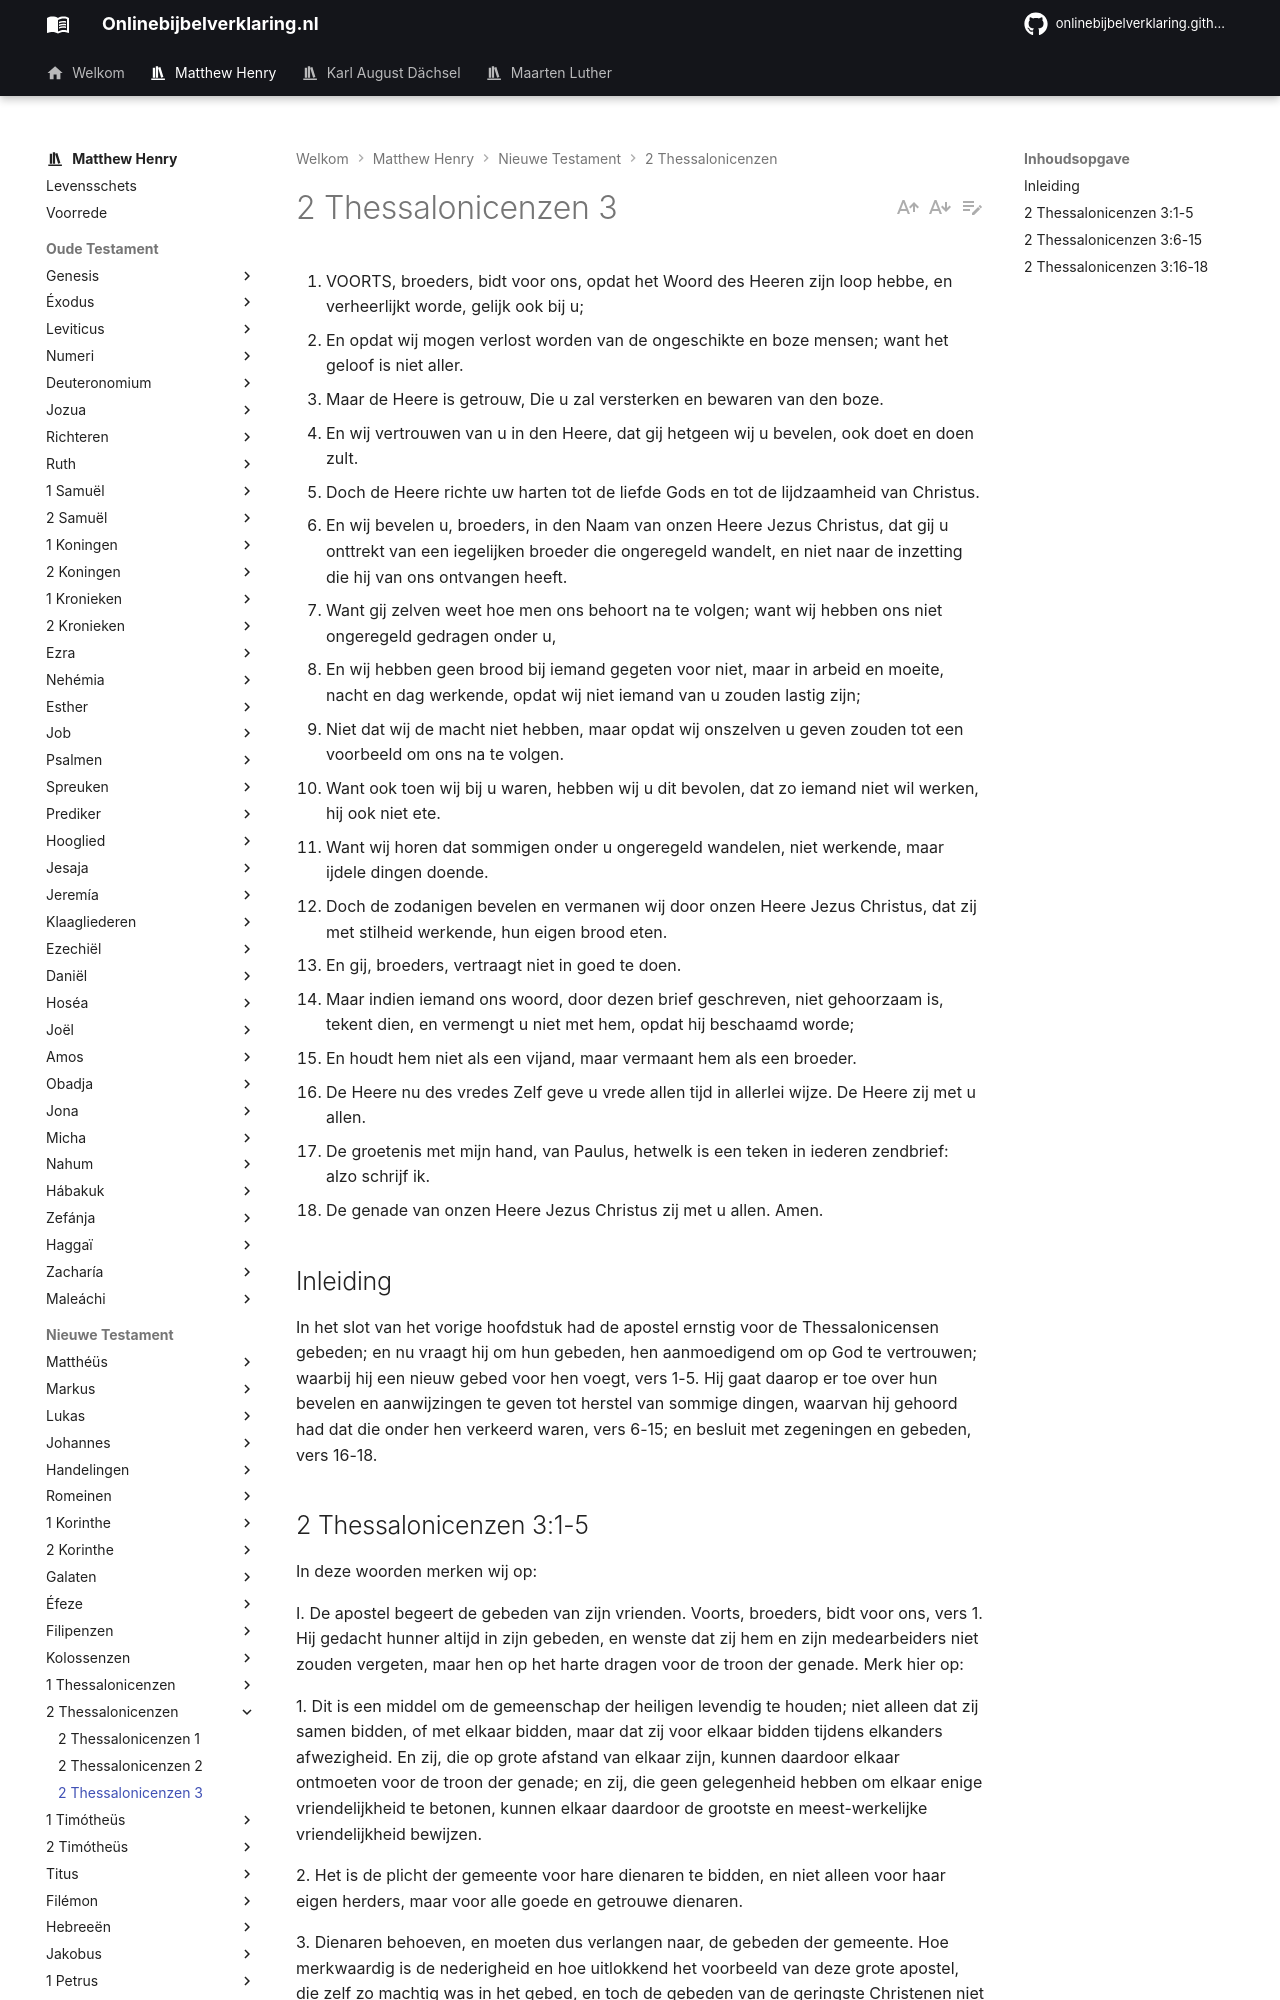

repository: onlinebijbelverklaring/dev-preview · page: matthewhenry/2Thessalonicenzen/2Thessalonicenzen3/index.html · generator: mkdocs

1. VOORTS, broeders, bidt voor ons, opdat het Woord des Heeren zijn loop hebbe, en verheerlijkt worde, gelijk ook bij u;
2. En opdat wij mogen verlost worden van de ongeschikte en boze mensen; want het geloof is niet aller.
3. Maar de Heere is getrouw, Die u zal versterken en bewaren van den boze.
4. En wij vertrouwen van u in den Heere, dat gij hetgeen wij u bevelen, ook doet en doen zult.
5. Doch de Heere richte uw harten tot de liefde Gods en tot de lijdzaamheid van Christus.
6. En wij bevelen u, broeders, in den Naam van onzen Heere Jezus Christus, dat gij u onttrekt van een iegelijken broeder die ongeregeld wandelt, en niet naar de inzetting die hij van ons ontvangen heeft.
7. Want gij zelven weet hoe men ons behoort na te volgen; want wij hebben ons niet ongeregeld gedragen onder u,
8. En wij hebben geen brood bij iemand gegeten voor niet, maar in arbeid en moeite, nacht en dag werkende, opdat wij niet iemand van u zouden lastig zijn;
9. Niet dat wij de macht niet hebben, maar opdat wij onszelven u geven zouden tot een voorbeeld om ons na te volgen.
10. Want ook toen wij bij u waren, hebben wij u dit bevolen, dat zo iemand niet wil werken, hij ook niet ete.
11. Want wij horen dat sommigen onder u ongeregeld wandelen, niet werkende, maar ijdele dingen doende.
12. Doch de zodanigen bevelen en vermanen wij door onzen Heere Jezus Christus, dat zij met stilheid werkende, hun eigen brood eten.
13. En gij, broeders, vertraagt niet in goed te doen.
14. Maar indien iemand ons woord, door dezen brief geschreven, niet gehoorzaam is, tekent dien, en vermengt u niet met hem, opdat hij beschaamd worde;
15. En houdt hem niet als een vijand, maar vermaant hem als een broeder.
16. De Heere nu des vredes Zelf geve u vrede allen tijd in allerlei wijze. De Heere zij met u allen.
17. De groetenis met mijn hand, van Paulus, hetwelk is een teken in iederen zendbrief: alzo schrijf ik.
18. De genade van onzen Heere Jezus Christus zij met u allen. Amen.

## Inleiding

In het slot van het vorige hoofdstuk had de apostel ernstig voor de Thessalonicensen gebeden; en nu vraagt hij om hun gebeden, hen aanmoedigend om op God te vertrouwen; waarbij hij een nieuw gebed voor hen voegt, vers 1-5. Hij gaat daarop er toe over hun bevelen en aanwijzingen te geven tot herstel van sommige dingen, waarvan hij gehoord had dat die onder hen verkeerd waren, vers 6-15; en besluit met zegeningen en gebeden, vers 16-18.
